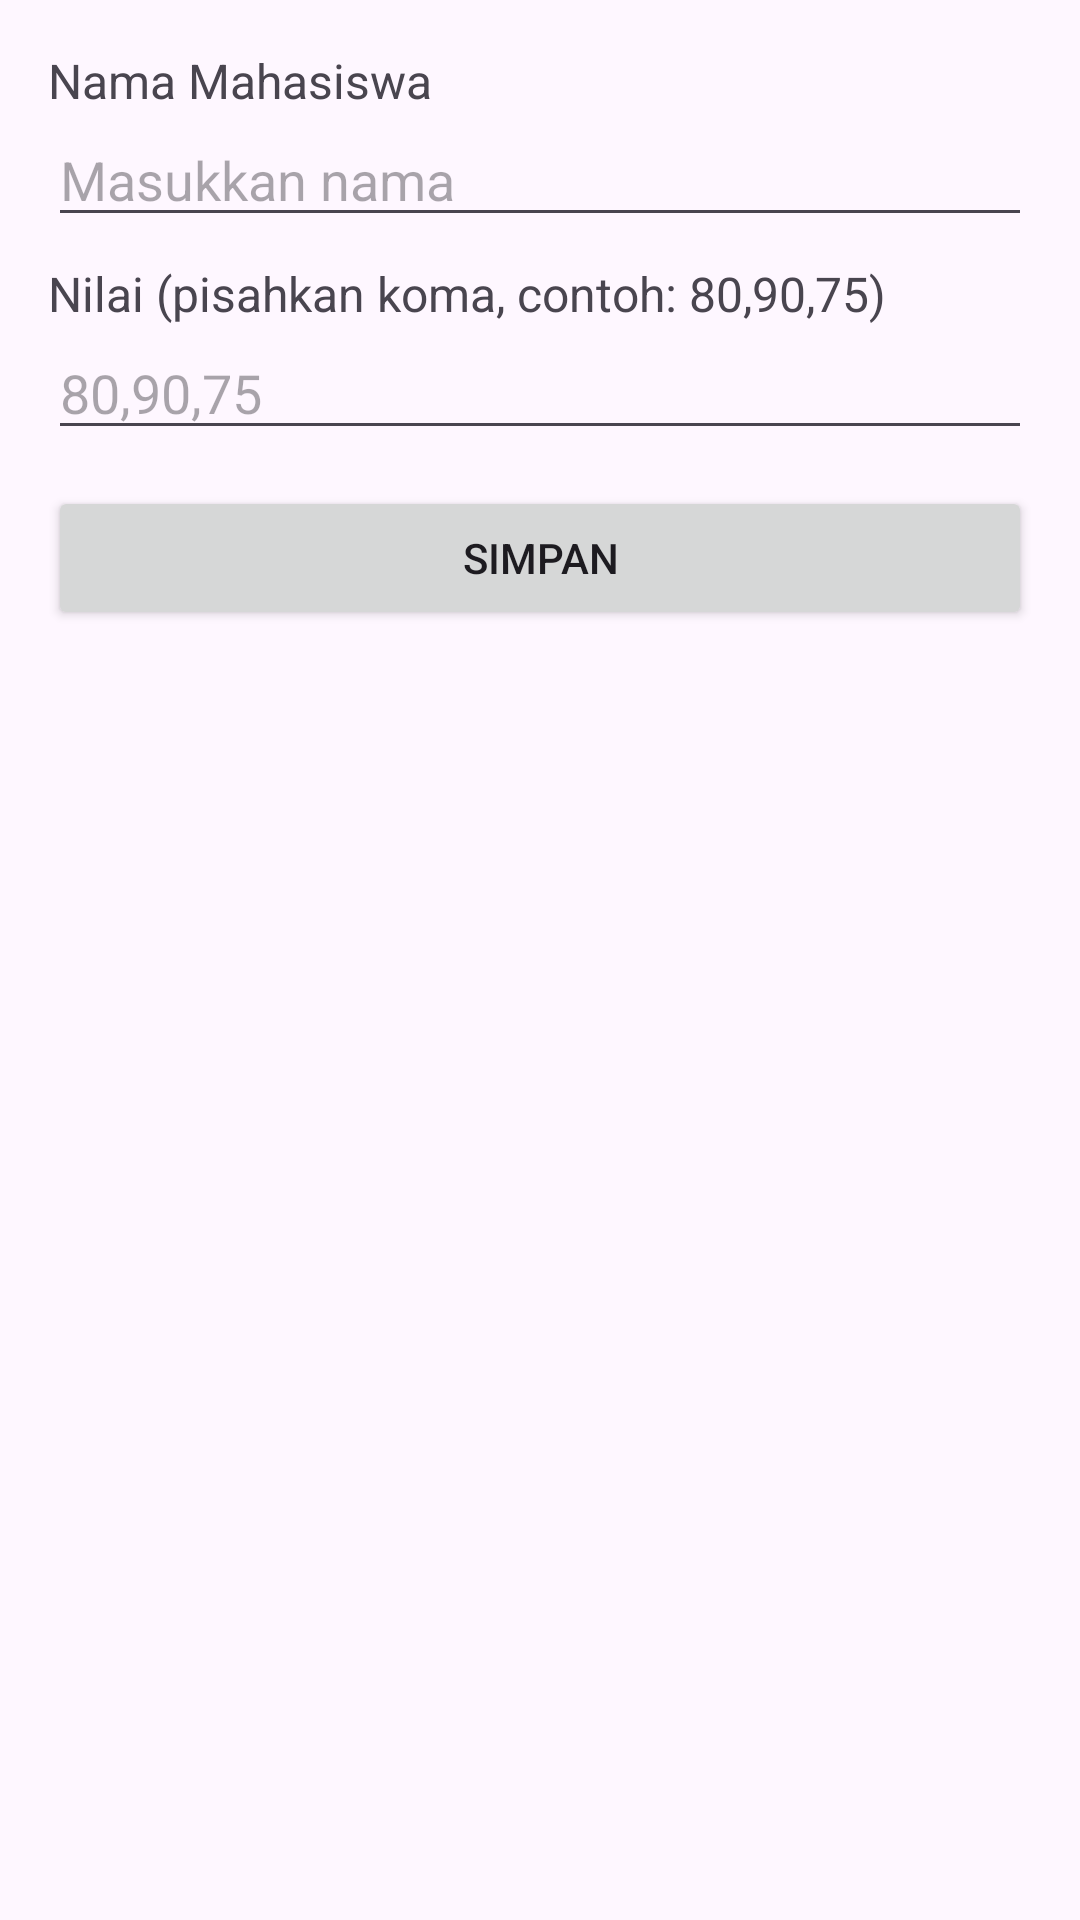

Produce the Android XML layout that renders to this screen, including the resource entries it uses.
<!-- AndroidManifest.xml: application theme Theme.BasicStudentApp -->
<!-- res/layout/activity_add.xml -->
<?xml version="1.0" encoding="utf-8"?>
<ScrollView xmlns:android="http://schemas.android.com/apk/res/android"
    android:layout_width="match_parent"
    android:layout_height="match_parent"
    android:padding="16dp">

    <LinearLayout
        android:layout_width="match_parent"
        android:layout_height="wrap_content"
        android:orientation="vertical">

        <TextView
            android:layout_width="match_parent"
            android:layout_height="wrap_content"
            android:text="Nama Mahasiswa"
            android:textSize="16sp"/>

        <EditText
            android:id="@+id/etName"
            android:layout_width="match_parent"
            android:layout_height="wrap_content"
            android:hint="Masukkan nama"/>

        <TextView
            android:layout_width="match_parent"
            android:layout_height="wrap_content"
            android:text="Nilai (pisahkan koma, contoh: 80,90,75)"
            android:layout_marginTop="8dp"
            android:textSize="16sp"/>

        <EditText
            android:id="@+id/etGrades"
            android:layout_width="match_parent"
            android:layout_height="wrap_content"
            android:hint="80,90,75"/>

        <Button
            android:id="@+id/btnSave"
            android:layout_width="match_parent"
            android:layout_height="wrap_content"
            android:text="Simpan"
            android:layout_marginTop="12dp"/>
    </LinearLayout>
</ScrollView>
<!-- resources referenced by this layout -->
<resources>
  <style name="Theme.BasicStudentApp" parent="Base.Theme.BasicStudentApp" />
  <style name="Base.Theme.BasicStudentApp" parent="Theme.Material3.DayNight.NoActionBar">
          
          
      </style>
</resources>
